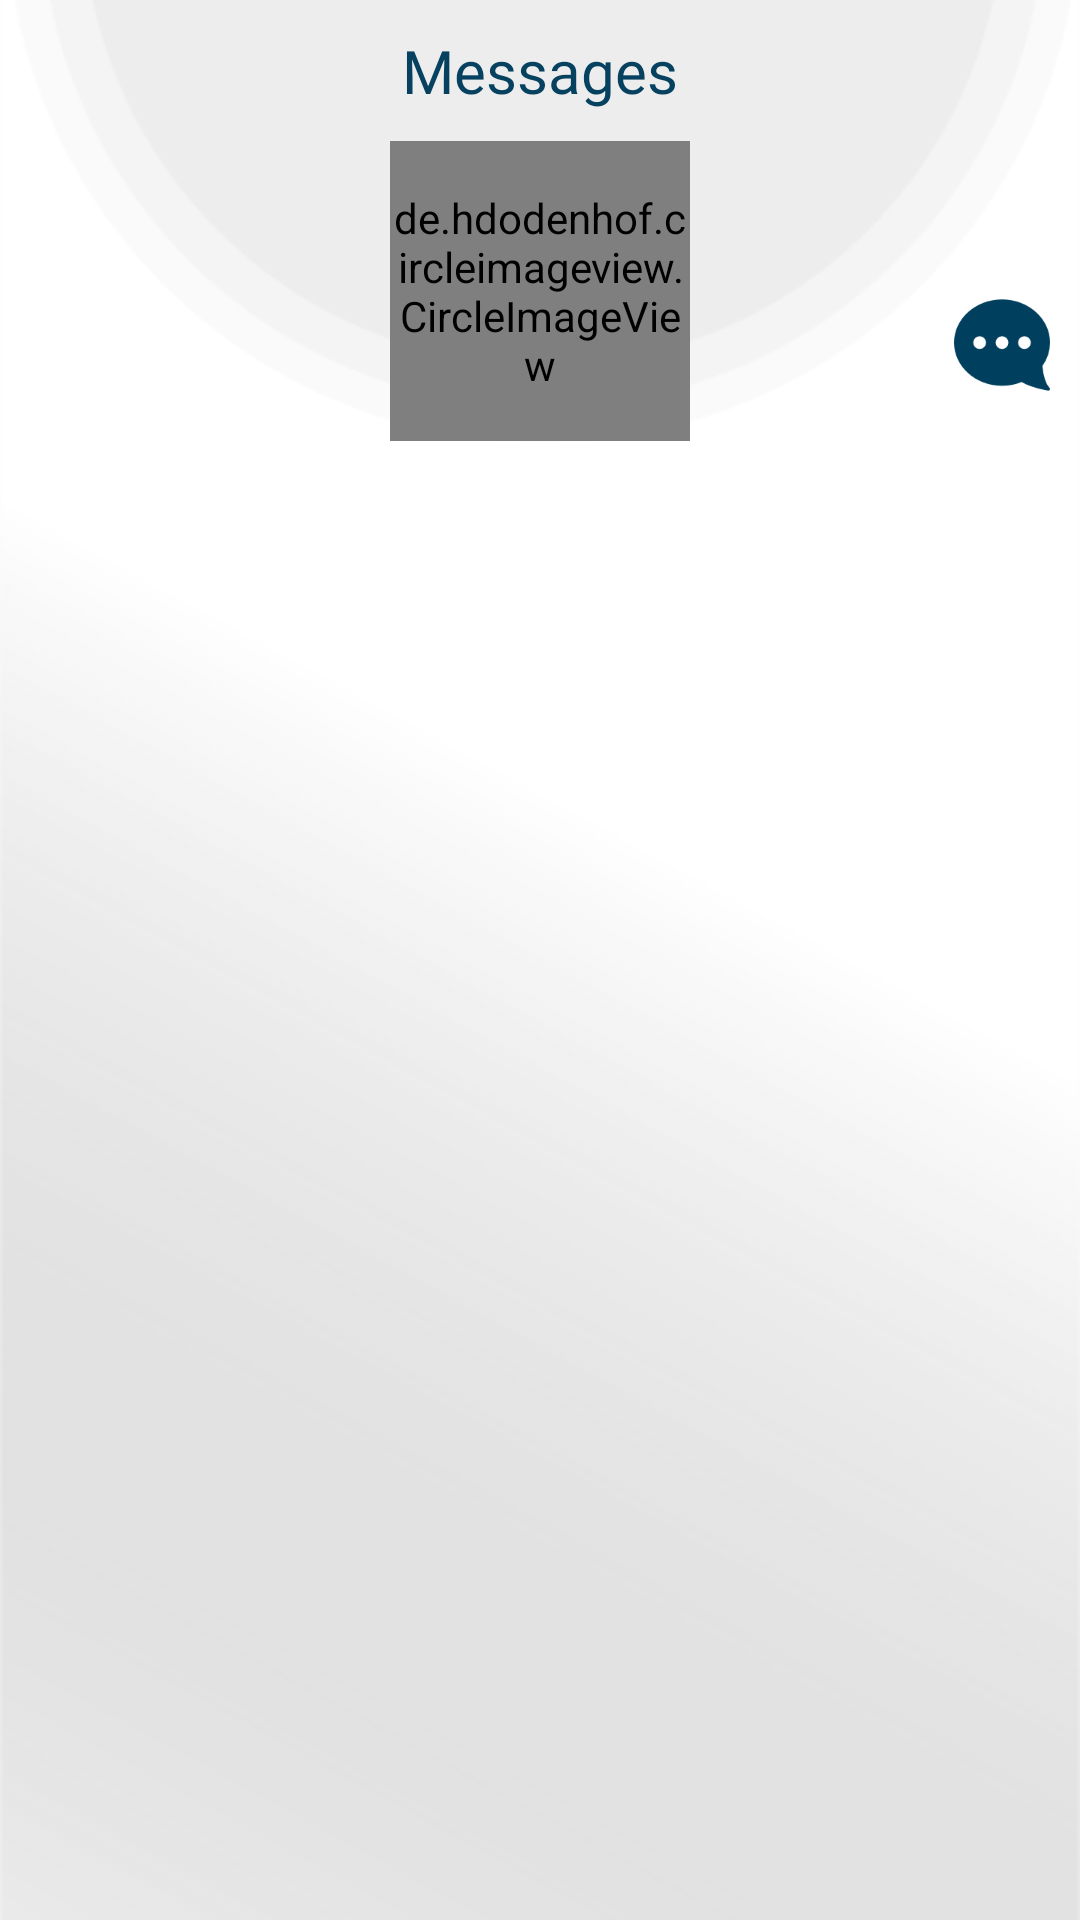

Layout XML and referenced resources for this Android screen:
<!-- AndroidManifest.xml: application theme AppTheme -->
<!-- res/layout/fragment_messages.xml -->
<RelativeLayout
    xmlns:android="http://schemas.android.com/apk/res/android"
    xmlns:tools="http://schemas.android.com/tools"
    android:layout_width="match_parent"
    android:layout_height="match_parent"
    android:background="@drawable/background"
    tools:context="com.easyschools.teacher.Messages">

    <RelativeLayout
        android:layout_width="match_parent"
        android:layout_height="wrap_content">
        <TextView
            android:id="@+id/page_title"
            android:layout_width="wrap_content"
            android:layout_height="wrap_content"
            android:layout_alignParentTop="true"
            android:layout_centerHorizontal="true"
            android:layout_marginTop="@dimen/dim10"
            android:text="@string/msgs"
            android:textAllCaps="false"
            style="@style/semi"
            android:textSize="20sp"
            android:textColor="@color/colorPrimary"
             />
        <de.hdodenhof.circleimageview.CircleImageView
            android:layout_width="100dp"
            android:layout_height="100dp"
            android:id="@+id/m_logo"
            android:layout_marginTop="@dimen/dim10"
            android:scaleType="centerCrop"
            android:layout_centerHorizontal="true"
            android:layout_below="@id/page_title"
            />

        <ImageButton
            android:id="@+id/start_new_msg"
            android:layout_width="wrap_content"
            android:layout_height="wrap_content"
            android:layout_above="@+id/all_rooms"
            android:layout_alignEnd="@+id/all_rooms"
            android:layout_marginBottom="16dp"
            android:background="@android:color/transparent"
            android:src="@drawable/msg_unselect" />


        <android.support.v7.widget.RecyclerView
            android:id="@+id/all_rooms"
            android:layout_width="match_parent"
            android:layout_height="wrap_content"
            android:layout_marginTop="@dimen/dim10"
            android:layout_marginEnd="@dimen/dim10"
            android:layout_marginStart="@dimen/dim10"
            android:layout_below="@id/m_logo"
            />

    </RelativeLayout>

</RelativeLayout>
<!-- resources referenced by this layout -->
<resources>
  <color name="colorPrimary">#06415f</color>
  <dimen name="dim10">10dp</dimen>
  <!-- drawable background: png bitmap (drawable, 14222 bytes) -->
  <!-- drawable msg_unselect: png bitmap (drawable-hdpi, 1330 bytes) -->
  <string name="msgs">Messages</string>
  <style name="semi" parent="@android:style/TextAppearance.Small">
          <item name="android:fontFamily">@font/semibold</item>
      </style>
  <style name="AppTheme" parent="Theme.AppCompat.Light.NoActionBar">
          <item name="colorPrimary">@color/colorPrimary</item>
          <item name="colorPrimaryDark">@color/colorPrimaryDark</item>
          <item name="colorAccent">@color/colorAccent</item>
  
      </style>
  <color name="colorPrimaryDark">#327D94</color>
  <color name="colorAccent">#327D94</color>
</resources>
